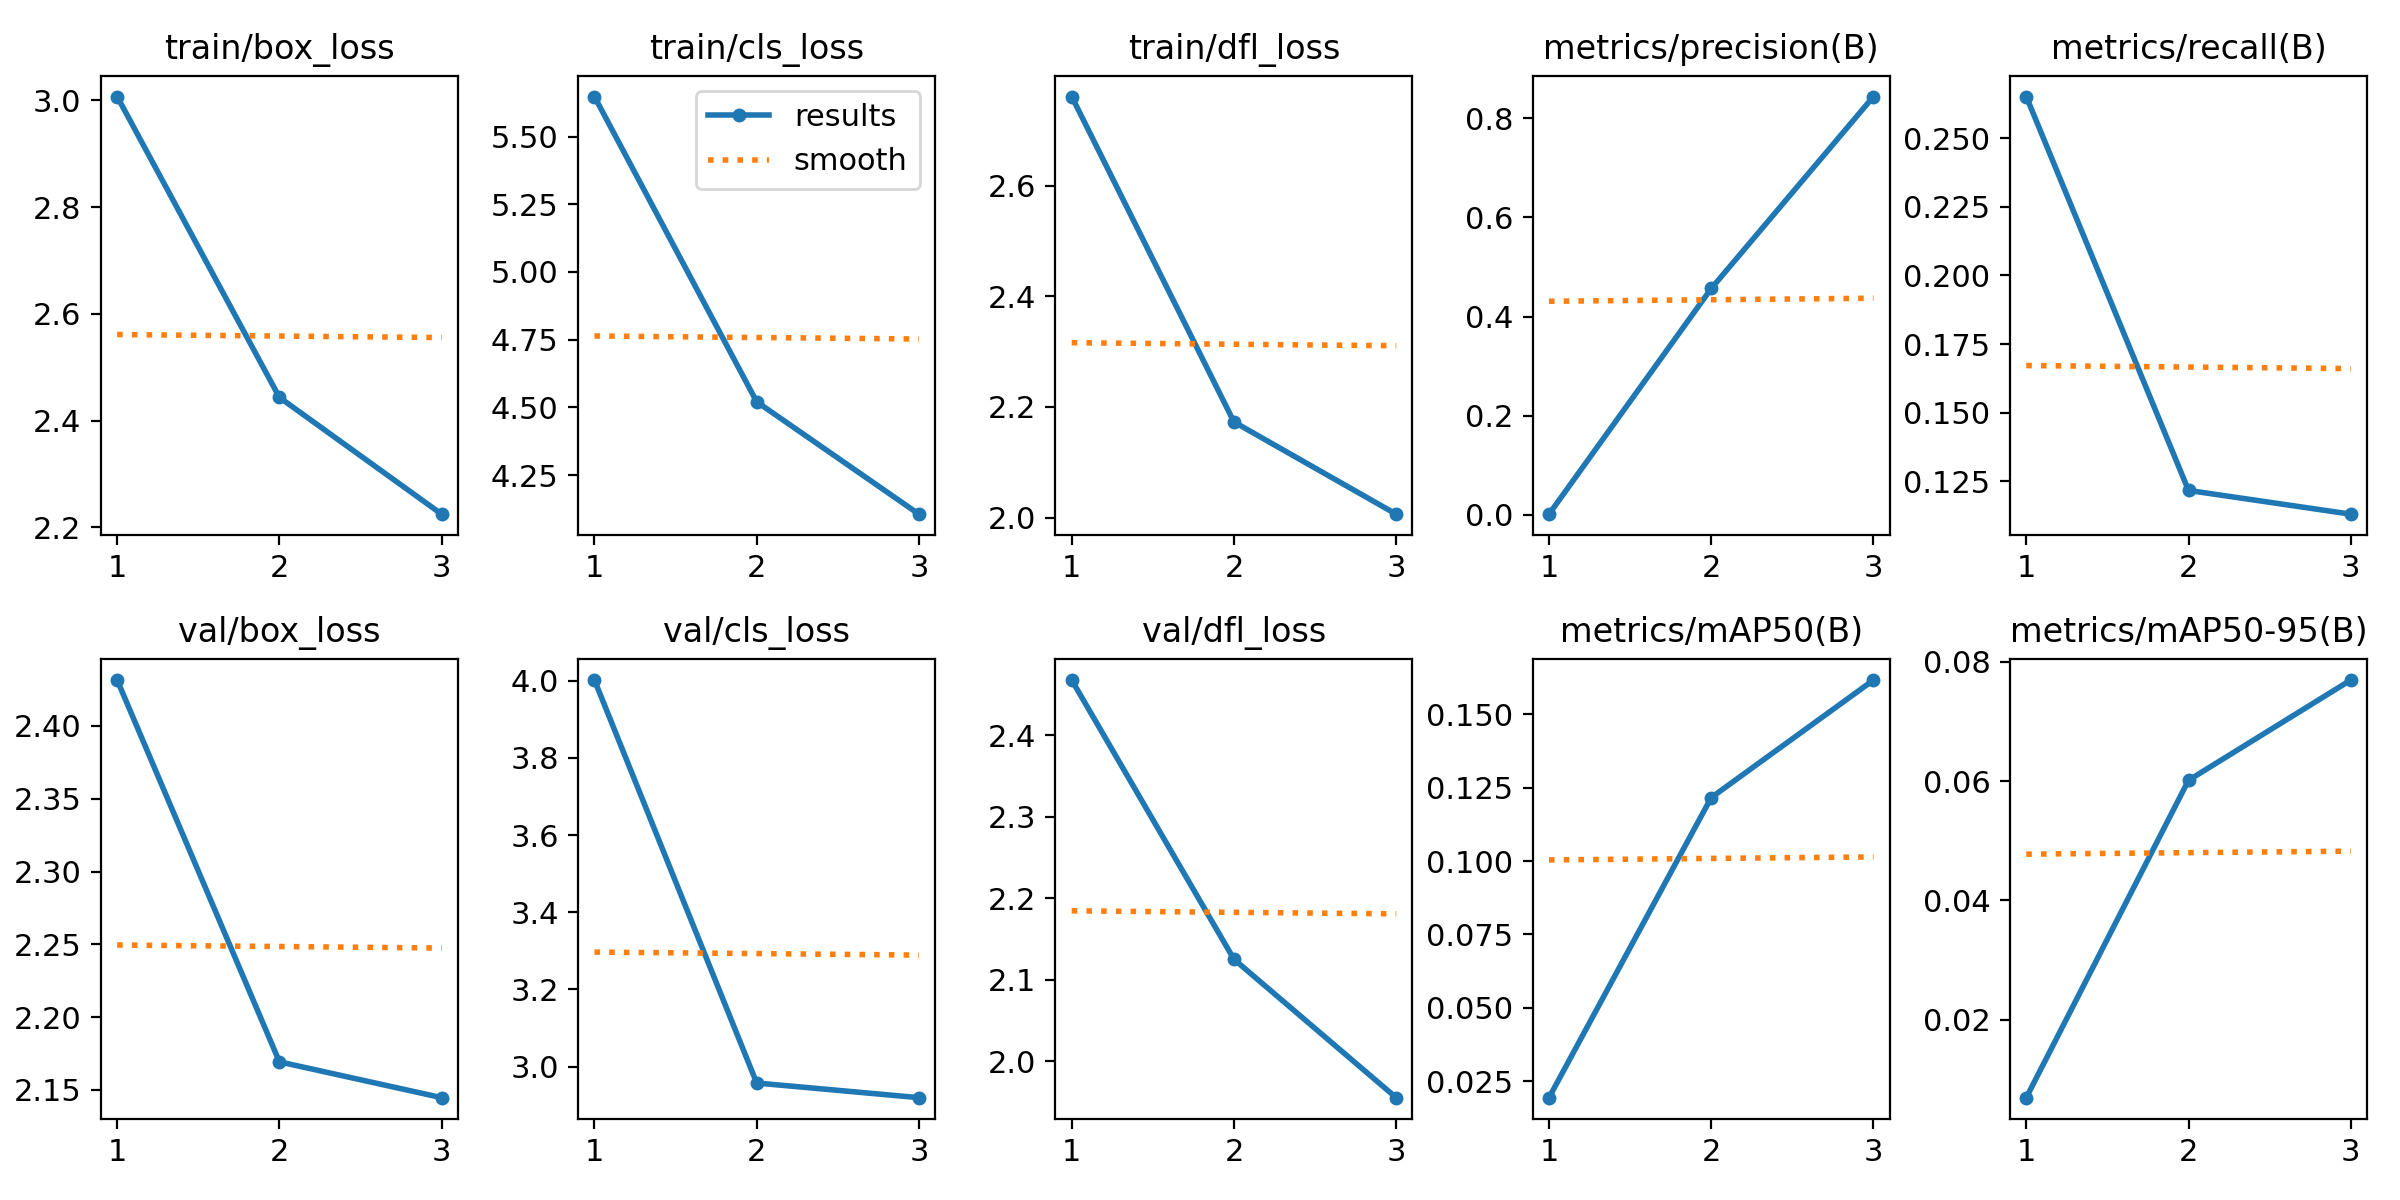

The table this chart was drawn from, first rows:
epoch, train/box_loss, train/cls_loss, train/dfl_loss, metrics/precision(B), metrics/recall(B), metrics/mAP50(B), metrics/mAP50-95(B), val/box_loss, val/cls_loss, val/dfl_loss, lr/pg0, lr/pg1, lr/pg2
1, 3.007, 5.648, 2.761, 0.00138, 0.2652, 0.01932, 0.00689, 2.432, 4.002, 2.468, 0.0002352, 0.0002352, 0.0002352
2, 2.443, 4.521, 2.173, 0.4567, 0.1217, 0.1216, 0.06013, 2.169, 2.958, 2.125, 0.0003156, 0.0003156, 0.0003156
3, 2.224, 4.106, 2.006, 0.844, 0.1131, 0.1617, 0.07694, 2.145, 2.92, 1.955, 0.0002375, 0.0002375, 0.0002375
